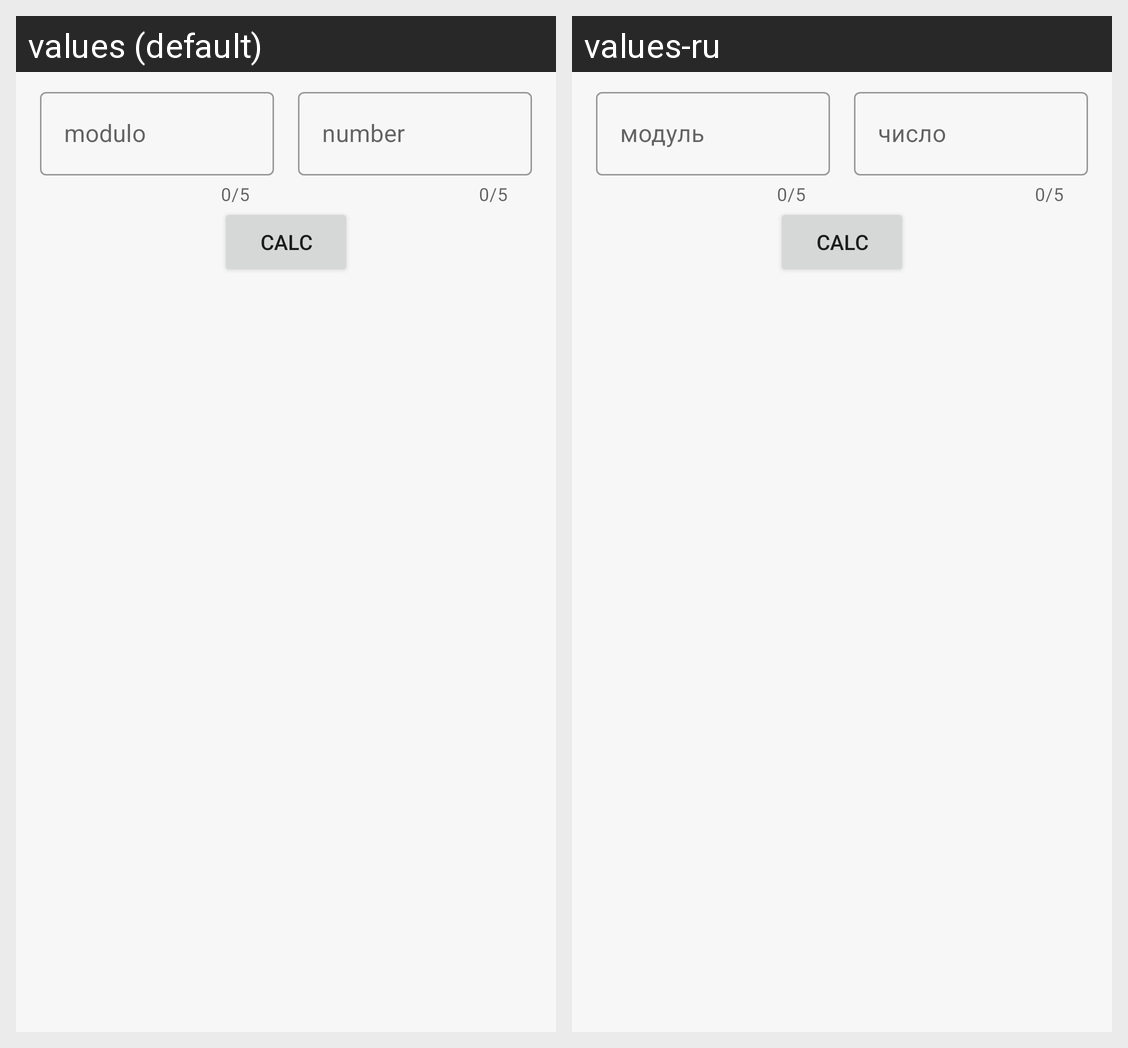

Here is an Android app screen in its default locale and in the app's own translations. Write out the translated-string differences for the strings that appear on this screen.
Android screen res/layout/fragment_gcde.xml rendered under 2 locales, left to right: values (default), values-ru. Device: Nexus 5 (rendered at 1080×1920; each locale shown at half size, 540×960, under a caption strip naming it); theme Theme.ModulChit.
Strings drawn on this screen, with the default value and each locale's value (text and hints the layout hard-codes, and strings that could not be matched under every locale, appear in the picture but are not listed):

calc
  values: calc
  values-ru: calc

number_1
  values: modulo
  values-ru: модуль

number_2
  values: number
  values-ru: число
